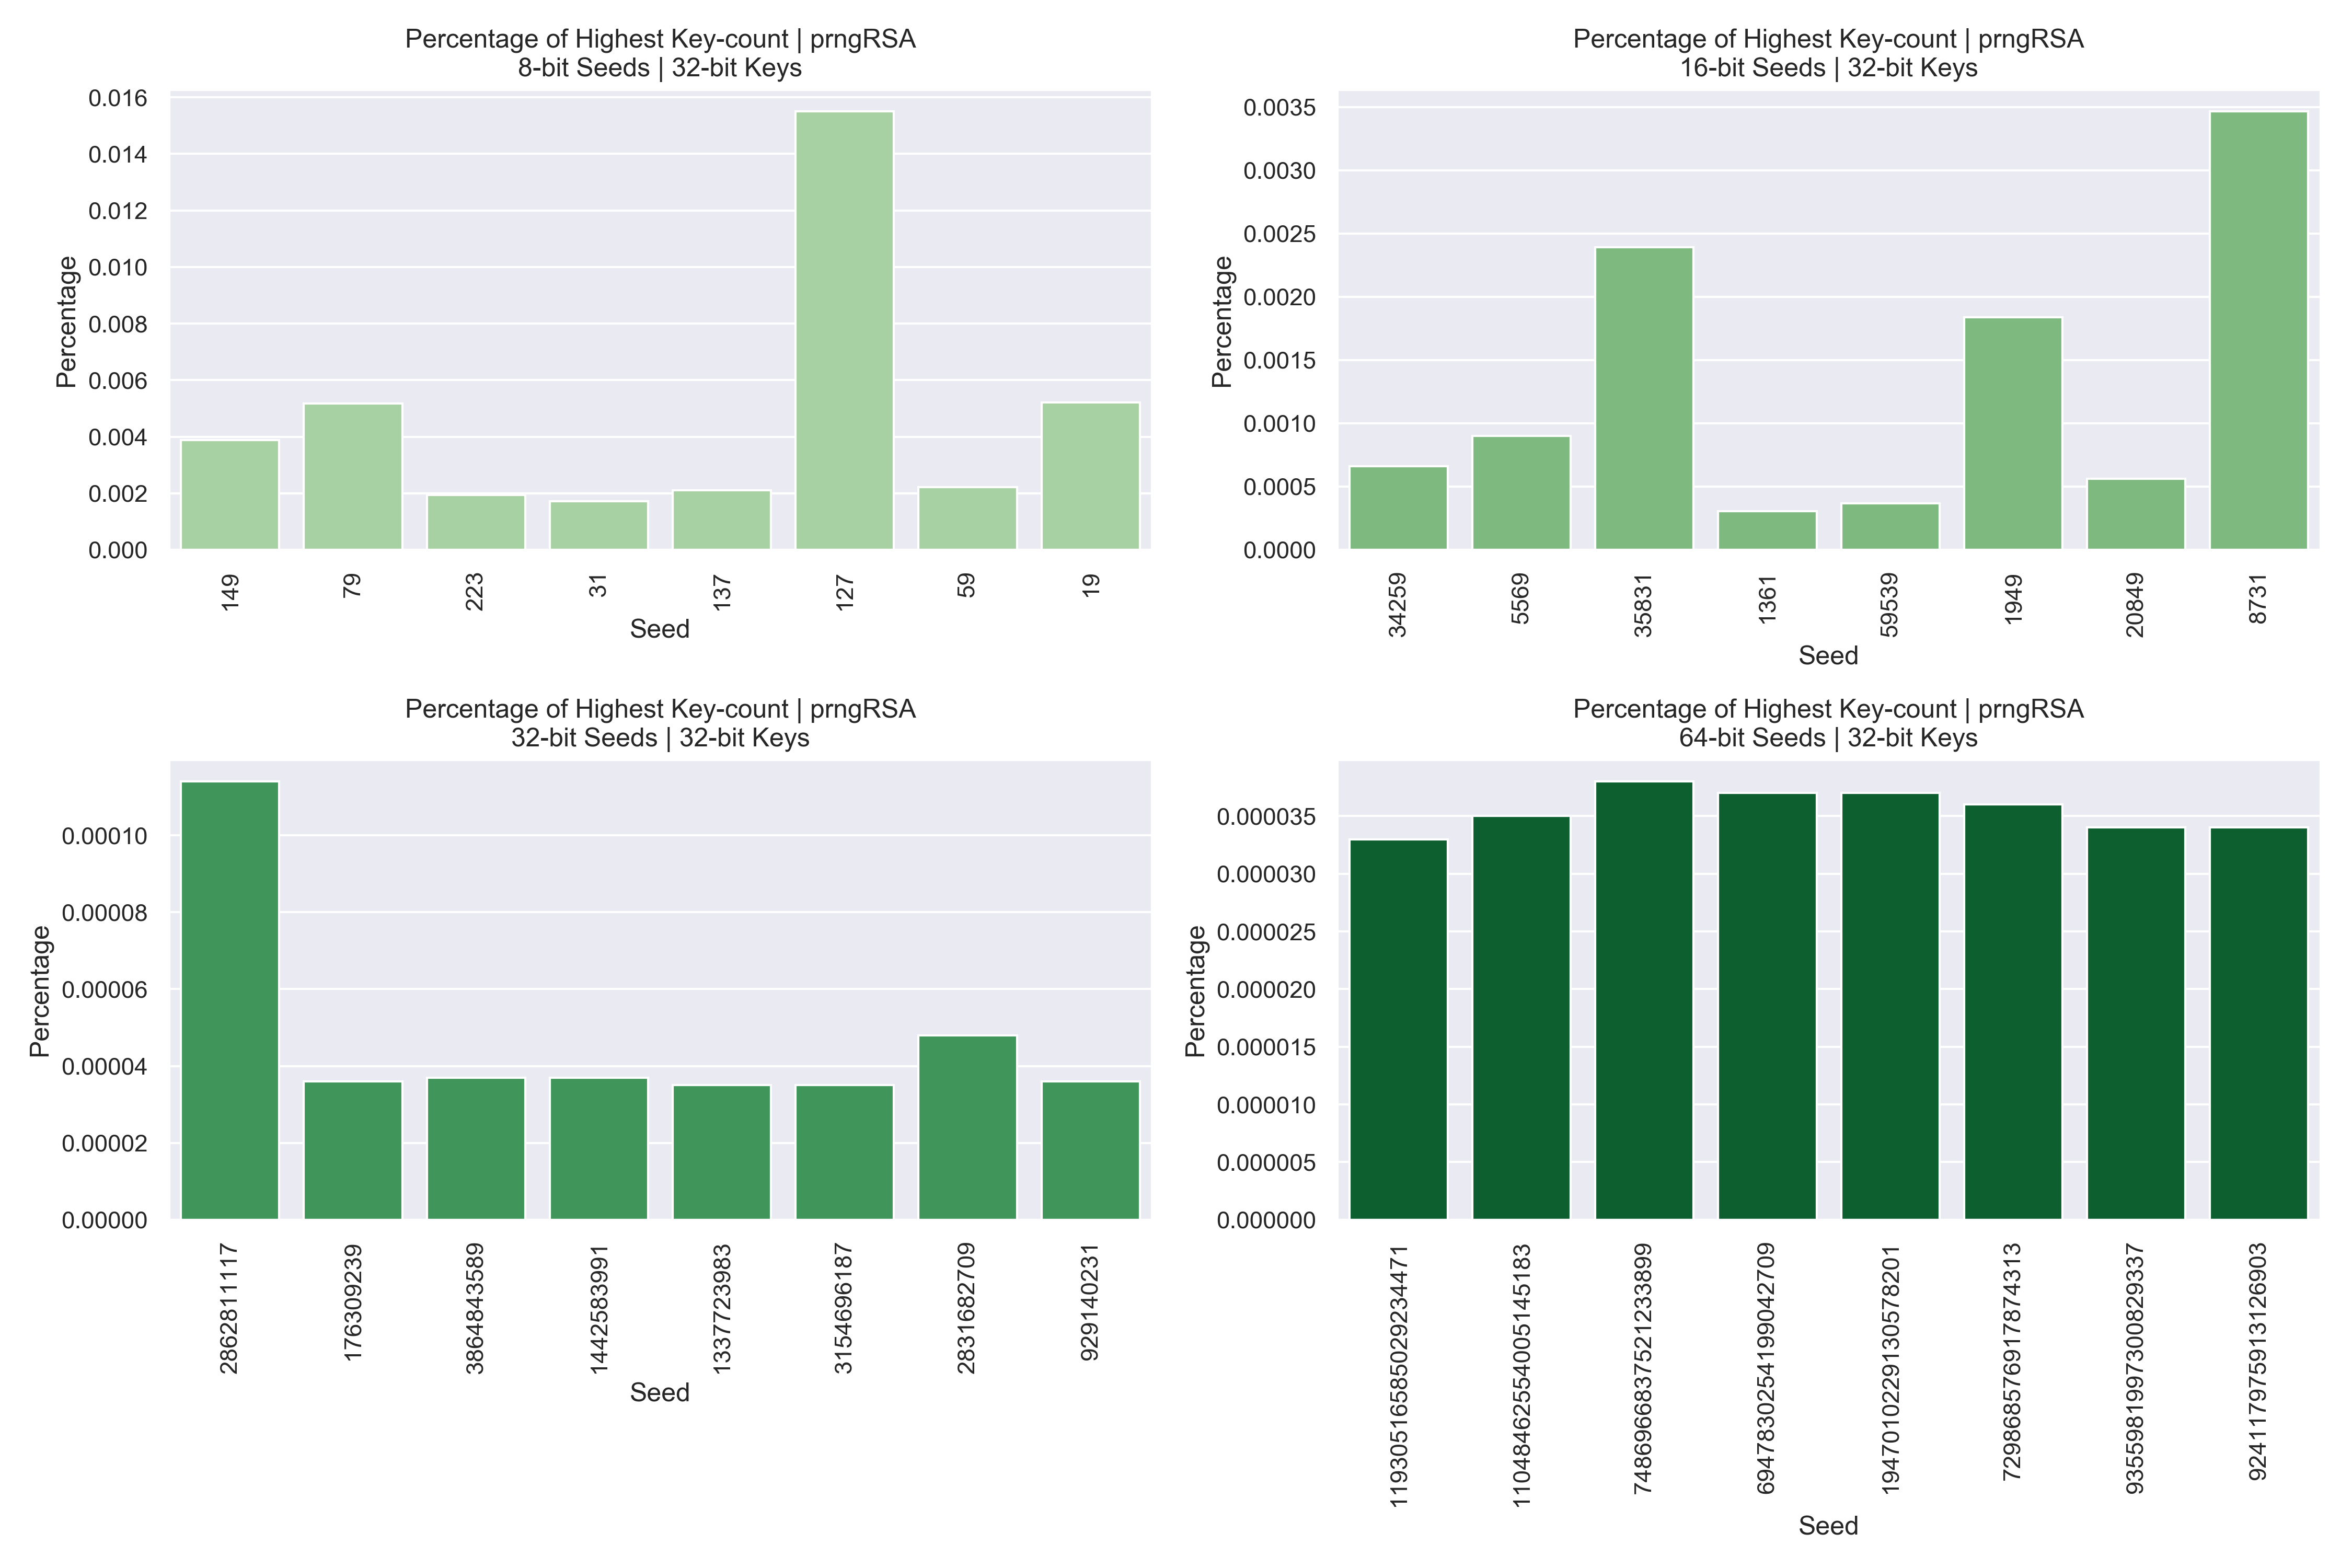

The file beside this chart, header and first rows:
, 8, 16, 32, 64
0, 0.002214, 0.001836, 3.5e-05, 3.4e-05
1, 0.001722, 0.002392, 0.000114, 3.4e-05
2, 0.005204, 0.00056, 3.6e-05, 3.7e-05
3, 0.005168, 0.00066, 3.7e-05, 3.7e-05
4, 0.0155, 0.003464, 3.7e-05, 3.8e-05
5, 0.002112, 0.000901, 4.8e-05, 3.3e-05
6, 0.001939, 0.000369, 3.5e-05, 3.6e-05
7, 0.003876, 0.000304, 3.6e-05, 3.5e-05
